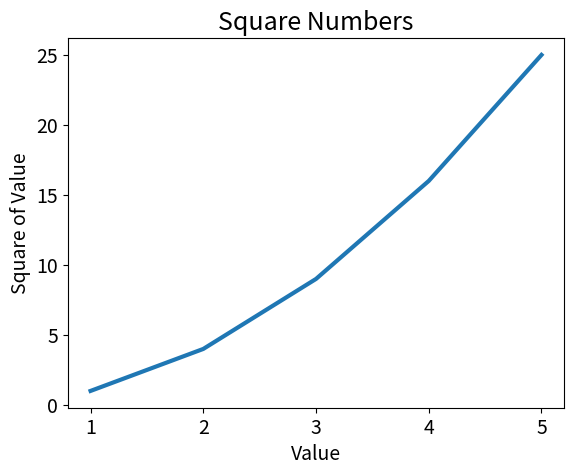

Write Python code to recreate this figure.
#导入matplotlib.pyplot，并取别名plt
import matplotlib.pyplot as plt

#确定输入值
input_values = [1,2,3,4,5]
#创建列表squares，存储平方数
squares = [1,4,9,16,25]

#将列表传递给plot
plt.plot(input_values,squares,linewidth=3)	#linewidth用来决定绘制的线条的粗度
plt.title("Square Numbers",fontsize=18)	#添加图表标题，设置字体
plt.xlabel("Value",fontsize=14)	#添加X轴标题，设置字体
plt.ylabel("Square of Value",fontsize=14)	#添加Y轴标题，设置字体
plt.tick_params(axis='both',labelsize=14)	#设置刻度标记的大小

#用show（）打开matplotlib查看器，并现实绘制的图形
plt.show()
